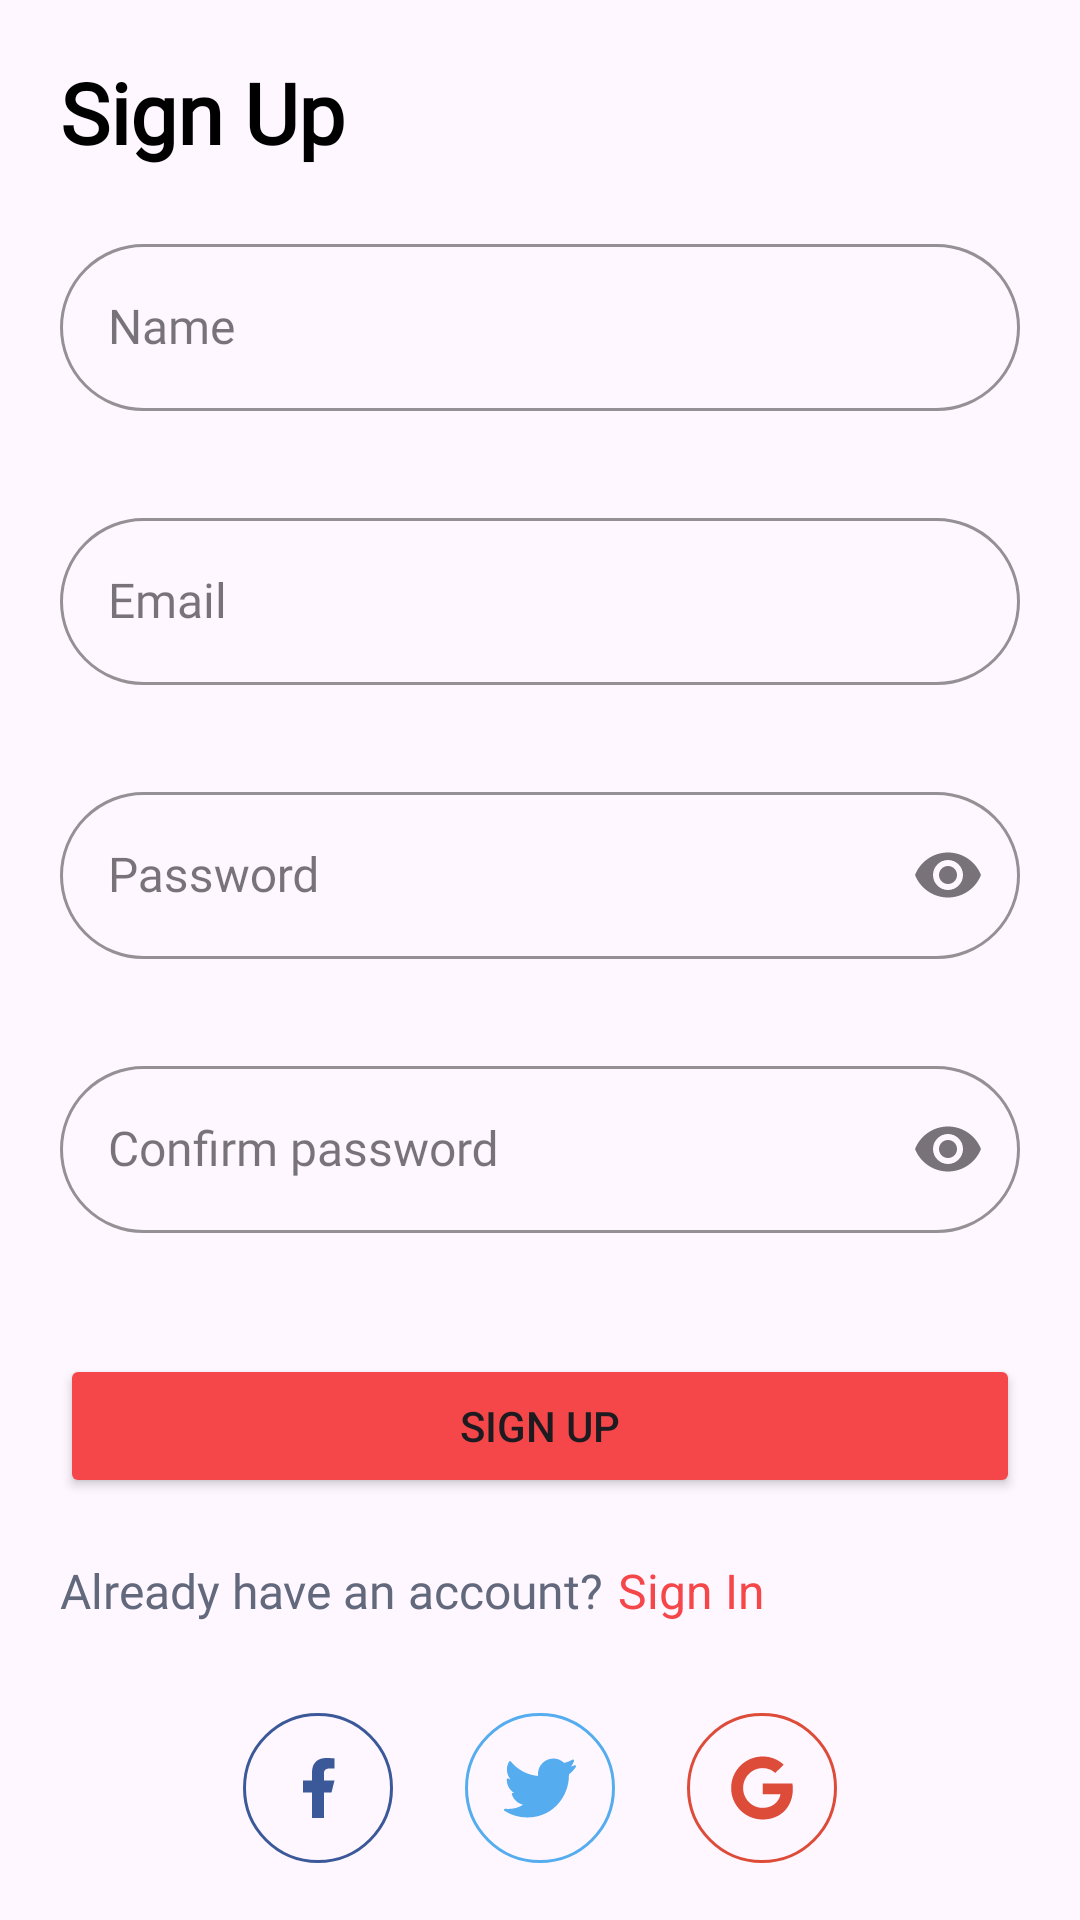

Write the Android layout XML for this screen, with the resource values it uses.
<!-- AndroidManifest.xml: application theme Theme.FoodApp -->
<!-- res/layout/activity_sign_up.xml -->
<?xml version="1.0" encoding="utf-8"?>
<androidx.constraintlayout.widget.ConstraintLayout xmlns:android="http://schemas.android.com/apk/res/android"
    xmlns:app="http://schemas.android.com/apk/res-auto"
    xmlns:tools="http://schemas.android.com/tools"
    android:id="@+id/activity_sign_up"
    android:layout_width="match_parent"
    android:layout_height="match_parent"
    tools:context=".ui.SignIn">

    <androidx.appcompat.widget.LinearLayoutCompat
        android:layout_width="match_parent"
        android:layout_height="match_parent"
        android:layout_marginHorizontal="20dp"
        android:gravity="center"
        android:orientation="vertical">

        <TextView
            android:layout_width="wrap_content"
            android:layout_height="wrap_content"
            android:layout_gravity="start"
            android:layout_marginBottom="20dp"
            android:fontFamily="@font/roboto"
            android:text="@string/sign_up"
            android:textColor="@color/black"
            android:textSize="28sp"
            android:textStyle="bold|normal" />

        <com.google.android.material.textfield.TextInputLayout
            android:id="@+id/inputLayoutName"
            style="@style/Widget.MaterialComponents.TextInputLayout.OutlinedBox"
            android:layout_width="match_parent"
            android:layout_height="wrap_content"
            app:boxCornerRadiusBottomEnd="30dp"
            app:boxCornerRadiusBottomStart="30dp"
            app:boxCornerRadiusTopEnd="30dp"
            app:boxCornerRadiusTopStart="30dp"
            app:boxStrokeColor="@color/grey"
            app:cursorColor="@color/grey"
            app:endIconMode="clear_text"
            app:errorEnabled="true"
            app:helperText=""
            app:helperTextTextColor="@color/red"
            app:hintTextColor="@color/grey">

            <com.google.android.material.textfield.TextInputEditText
                android:id="@+id/inputName"
                style="@style/TextSize.TextView"
                android:layout_width="match_parent"
                android:layout_height="wrap_content"
                android:hint="@string/name"
                android:inputType="textPersonName"
                tools:text="pcm230303@gmail.com" />
        </com.google.android.material.textfield.TextInputLayout>


        <com.google.android.material.textfield.TextInputLayout
            android:id="@+id/inputLayoutEmail"
            style="@style/Widget.MaterialComponents.TextInputLayout.OutlinedBox"
            android:layout_width="match_parent"
            android:layout_height="wrap_content"
            android:layout_marginTop="10dp"
            app:boxCornerRadiusBottomEnd="30dp"
            app:boxCornerRadiusBottomStart="30dp"
            app:boxCornerRadiusTopEnd="30dp"
            app:boxCornerRadiusTopStart="30dp"
            app:boxStrokeColor="@color/grey"
            app:cursorColor="@color/grey"
            app:endIconMode="clear_text"
            app:errorEnabled="true"
            app:helperText=""
            app:helperTextTextColor="@color/red"
            app:cursorErrorColor="@color/grey"
            app:hintTextColor="@color/grey">

            <com.google.android.material.textfield.TextInputEditText
                android:id="@+id/inputEmail"
                style="@style/TextSize.TextView"
                android:layout_width="match_parent"
                android:layout_height="wrap_content"
                android:hint="@string/email"
                android:inputType="textEmailAddress"
                tools:text="pcm230303@gmail.com" />
        </com.google.android.material.textfield.TextInputLayout>


        <com.google.android.material.textfield.TextInputLayout
            android:id="@+id/inputLayoutPassword"
            style="@style/Widget.MaterialComponents.TextInputLayout.OutlinedBox"
            android:layout_width="match_parent"
            android:layout_height="wrap_content"
            android:layout_marginTop="10dp"
            app:boxCornerRadiusBottomEnd="30dp"
            app:boxCornerRadiusBottomStart="30dp"
            app:boxCornerRadiusTopEnd="30dp"
            app:boxCornerRadiusTopStart="30dp"
            app:boxStrokeColor="@color/grey"
            app:cursorColor="@color/grey"
            app:endIconMode="password_toggle"
            app:errorEnabled="true"
            app:helperText=""
            app:helperTextTextColor="@color/red"
            app:hintTextColor="@color/grey"

            >

            <com.google.android.material.textfield.TextInputEditText
                android:id="@+id/inputPassword"
                style="@style/TextSize.TextView"
                android:layout_width="match_parent"
                android:layout_height="wrap_content"
                android:hint="@string/password"
                android:inputType="textPassword"
                tools:text="pcm230303@gmail.com" />
        </com.google.android.material.textfield.TextInputLayout>


        <com.google.android.material.textfield.TextInputLayout
            android:id="@+id/inputLayoutConfirmPassword"
            style="@style/Widget.MaterialComponents.TextInputLayout.OutlinedBox"
            android:layout_width="match_parent"
            android:layout_height="wrap_content"
            android:layout_marginTop="10dp"
            app:boxCornerRadiusBottomEnd="30dp"
            app:boxCornerRadiusBottomStart="30dp"
            app:boxCornerRadiusTopEnd="30dp"
            app:boxCornerRadiusTopStart="30dp"
            app:boxStrokeColor="@color/grey"
            app:cursorColor="@color/grey"
            app:endIconMode="password_toggle"
            app:errorEnabled="true"
            app:cursorErrorColor="@color/grey"
            app:helperText=""
            app:helperTextTextColor="@color/red"
            app:hintTextColor="@color/grey"

            >

            <com.google.android.material.textfield.TextInputEditText
                android:id="@+id/inputConfirmPassword"
                style="@style/TextSize.TextView"
                android:layout_width="match_parent"
                android:layout_height="wrap_content"
                android:hint="@string/confirm_password"
                android:inputType="textPassword"
                tools:text="hello world" />


        </com.google.android.material.textfield.TextInputLayout>

        <Button
            android:id="@+id/btnSignUp"
            android:layout_width="match_parent"
            android:layout_height="wrap_content"
            android:layout_marginTop="20dp"
            android:backgroundTint="@color/red_orange"
            android:text="@string/sign_up"
            android:textAllCaps="true" />

        <LinearLayout
            android:layout_width="wrap_content"
            android:layout_height="wrap_content"
            android:layout_gravity="start"
            android:layout_marginTop="20dp"
            android:orientation="horizontal">

            <TextView
                android:id="@+id/textView4"
                style="@style/TextSize.TextView"
                android:layout_width="wrap_content"
                android:layout_height="wrap_content"
                android:text="@string/already_have_an_account"
                android:textColor="@color/grey" />

            <TextView
                android:id="@+id/tvSignIn"
                style="@style/TextSize.TextView"
                android:layout_width="wrap_content"
                android:layout_height="wrap_content"
                android:layout_marginStart="5dp"
                android:clickable="true"
                android:focusable="true"
                android:fontFamily="@android:attr/fontFamily"
                android:text="@string/sign_in"
                android:textColor="@color/red_orange" />

        </LinearLayout>


        <LinearLayout
            android:layout_width="wrap_content"
            android:layout_height="wrap_content"
            android:layout_gravity="center"
            android:layout_marginTop="30dp"
            android:orientation="horizontal"

            >

            <ImageView
                android:id="@+id/image_facebook"
                android:layout_width="wrap_content"
                android:layout_height="wrap_content"
                android:layout_marginEnd="24dp"
                android:contentDescription="@string/facebook"
                android:src="@drawable/facebook" />

            <ImageView
                android:id="@+id/image_twitter"
                android:layout_width="wrap_content"
                android:layout_height="wrap_content"
                android:layout_marginEnd="24dp"
                android:contentDescription="@string/twitter"
                android:src="@drawable/twitter" />


            <ImageView
                android:id="@+id/image_google"
                android:layout_width="wrap_content"
                android:layout_height="wrap_content"
                android:contentDescription="@string/google"
                android:src="@drawable/google" />


        </LinearLayout>

    </androidx.appcompat.widget.LinearLayoutCompat>


</androidx.constraintlayout.widget.ConstraintLayout>
<!-- resources referenced by this layout -->
<resources>
  <color name="black">#000000</color>
  <color name="grey">#63697C</color>
  <color name="red">#ffff4444</color>
  <color name="red_orange">#F54749</color>
  <!-- drawable facebook (drawable) -->
  <vector xmlns:android="http://schemas.android.com/apk/res/android"
      android:width="50dp"
      android:height="50dp"
      android:viewportWidth="50"
      android:viewportHeight="50">
    <path
        android:strokeWidth="1"
        android:pathData="M25,0.5L25,0.5A24.5,24.5 0,0 1,49.5 25L49.5,25A24.5,24.5 0,0 1,25 49.5L25,49.5A24.5,24.5 0,0 1,0.5 25L0.5,25A24.5,24.5 0,0 1,25 0.5z"
        android:fillColor="#00000000"
        android:strokeColor="#3B5999"/>
    <path
        android:pathData="M27,26.5H29.5L30.5,22.5H27V20.5C27,19.47 27,18.5 29,18.5H30.5V15.14C30.174,15.097 28.943,15 27.643,15C24.928,15 23,16.657 23,19.7V22.5H20V26.5H23V35H27V26.5Z"
        android:fillColor="#3B5999"/>
  </vector>
  <!-- drawable google (drawable) -->
  <vector xmlns:android="http://schemas.android.com/apk/res/android"
      android:width="50dp"
      android:height="50dp"
      android:viewportWidth="50"
      android:viewportHeight="50">
    <path
        android:strokeWidth="1"
        android:pathData="M25,0.5L25,0.5A24.5,24.5 0,0 1,49.5 25L49.5,25A24.5,24.5 0,0 1,25 49.5L25,49.5A24.5,24.5 0,0 1,0.5 25L0.5,25A24.5,24.5 0,0 1,25 0.5z"
        android:fillColor="#00000000"
        android:strokeColor="#DD4B39"/>
    <path
        android:pathData="M25.21,23.5V27.1H31.165C30.925,28.645 29.365,31.63 25.21,31.63C21.625,31.63 18.7,28.66 18.7,25C18.7,21.34 21.625,18.37 25.21,18.37C27.25,18.37 28.615,19.24 29.395,19.99L32.245,17.245C30.415,15.535 28.045,14.5 25.21,14.5C19.405,14.5 14.71,19.195 14.71,25C14.71,30.805 19.405,35.5 25.21,35.5C31.27,35.5 35.29,31.24 35.29,25.24C35.29,24.55 35.215,24.025 35.125,23.5H25.21Z"
        android:fillColor="#DD4B39"
        android:fillType="evenOdd"/>
  </vector>
  <string name="already_have_an_account">Already have an account?</string>
  <string name="confirm_password">Confirm password</string>
  <string name="email">Email</string>
  <string name="facebook">facebook</string>
  <string name="google">google</string>
  <string name="name">Name</string>
  <string name="password">Password</string>
  <string name="sign_in">Sign In</string>
  <string name="sign_up">Sign Up</string>
  <string name="twitter">twitter</string>
  <style name="TextSize.TextView" parent="Base.Theme.FoodApp">
          <item name="android:textSize">16sp</item>
          <item name="android:fontFamily">@font/roboto</item>
      </style>
  <style name="Theme.FoodApp" parent="Base.Theme.FoodApp" />
  <style name="Base.Theme.FoodApp" parent="Theme.Material3.DayNight.NoActionBar">
          
          
      </style>
</resources>
